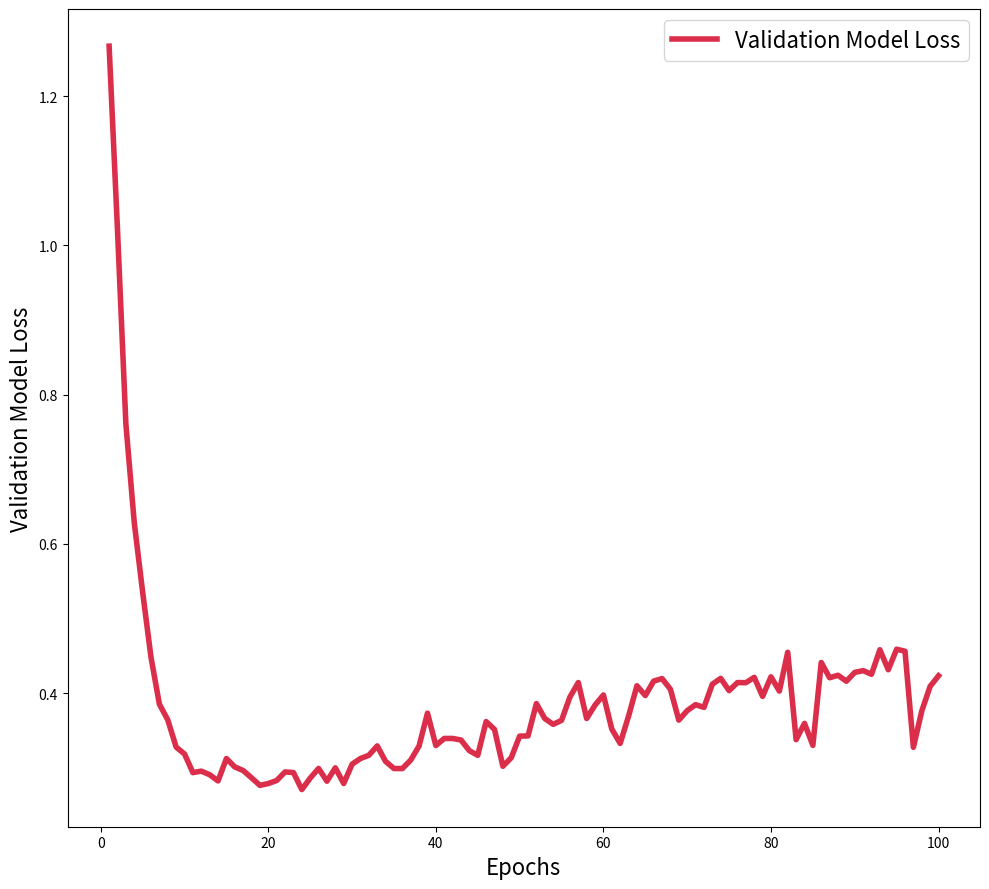

Reproduce this figure in Python.
import re
import matplotlib.pyplot as plt
import seaborn as sns
import numpy as np
# taken from the training log
txt_file = """
Epoch 1/100
58/58 [==============================] - 56s 252ms/step - total_loss: 1.6840 - cls_loss: 1.4160 - box_loss: 0.0043 - model_loss: 1.6291 - val_total_loss: 1.3220 - val_cls_loss: 1.1915 - val_box_loss: 0.0015 - val_model_loss: 1.2671
Epoch 2/100
58/58 [==============================] - 10s 177ms/step - total_loss: 1.3179 - cls_loss: 1.1044 - box_loss: 0.0032 - model_loss: 1.2630 - val_total_loss: 1.0755 - val_cls_loss: 0.9413 - val_box_loss: 0.0016 - val_model_loss: 1.0205
Epoch 3/100
58/58 [==============================] - 10s 175ms/step - total_loss: 1.0288 - cls_loss: 0.8628 - box_loss: 0.0022 - model_loss: 0.9738 - val_total_loss: 0.8156 - val_cls_loss: 0.6887 - val_box_loss: 0.0014 - val_model_loss: 0.7607
Epoch 4/100
58/58 [==============================] - 10s 164ms/step - total_loss: 0.7748 - cls_loss: 0.6346 - box_loss: 0.0017 - model_loss: 0.7198 - val_total_loss: 0.6834 - val_cls_loss: 0.5618 - val_box_loss: 0.0013 - val_model_loss: 0.6285
Epoch 5/100
58/58 [==============================] - 10s 174ms/step - total_loss: 0.5706 - cls_loss: 0.4493 - box_loss: 0.0013 - model_loss: 0.5156 - val_total_loss: 0.5903 - val_cls_loss: 0.4719 - val_box_loss: 0.0013 - val_model_loss: 0.5354
Epoch 6/100
58/58 [==============================] - 10s 172ms/step - total_loss: 0.4468 - cls_loss: 0.3364 - box_loss: 0.0011 - model_loss: 0.3918 - val_total_loss: 0.5029 - val_cls_loss: 0.3826 - val_box_loss: 0.0013 - val_model_loss: 0.4479
Epoch 7/100
58/58 [==============================] - 9s 152ms/step - total_loss: 0.3687 - cls_loss: 0.2690 - box_loss: 8.9543e-04 - model_loss: 0.3138 - val_total_loss: 0.4401 - val_cls_loss: 0.3230 - val_box_loss: 0.0012 - val_model_loss: 0.3851
Epoch 8/100
58/58 [==============================] - 10s 166ms/step - total_loss: 0.3224 - cls_loss: 0.2254 - box_loss: 8.4212e-04 - model_loss: 0.2675 - val_total_loss: 0.4191 - val_cls_loss: 0.3006 - val_box_loss: 0.0013 - val_model_loss: 0.3641
Epoch 9/100
58/58 [==============================] - 10s 177ms/step - total_loss: 0.2824 - cls_loss: 0.1937 - box_loss: 6.7377e-04 - model_loss: 0.2274 - val_total_loss: 0.3825 - val_cls_loss: 0.2630 - val_box_loss: 0.0013 - val_model_loss: 0.3276
Epoch 10/100
58/58 [==============================] - 10s 173ms/step - total_loss: 0.2482 - cls_loss: 0.1637 - box_loss: 5.9065e-04 - model_loss: 0.1932 - val_total_loss: 0.3733 - val_cls_loss: 0.2519 - val_box_loss: 0.0013 - val_model_loss: 0.3184
Epoch 11/100
58/58 [==============================] - 9s 153ms/step - total_loss: 0.2254 - cls_loss: 0.1436 - box_loss: 5.3736e-04 - model_loss: 0.1705 - val_total_loss: 0.3483 - val_cls_loss: 0.2275 - val_box_loss: 0.0013 - val_model_loss: 0.2934
Epoch 12/100
58/58 [==============================] - 11s 179ms/step - total_loss: 0.2134 - cls_loss: 0.1337 - box_loss: 4.9445e-04 - model_loss: 0.1584 - val_total_loss: 0.3503 - val_cls_loss: 0.2308 - val_box_loss: 0.0013 - val_model_loss: 0.2954
Epoch 13/100
58/58 [==============================] - 10s 170ms/step - total_loss: 0.2008 - cls_loss: 0.1197 - box_loss: 5.2362e-04 - model_loss: 0.1459 - val_total_loss: 0.3455 - val_cls_loss: 0.2242 - val_box_loss: 0.0013 - val_model_loss: 0.2906
Epoch 14/100
58/58 [==============================] - 10s 175ms/step - total_loss: 0.1877 - cls_loss: 0.1109 - box_loss: 4.3546e-04 - model_loss: 0.1327 - val_total_loss: 0.3372 - val_cls_loss: 0.2169 - val_box_loss: 0.0013 - val_model_loss: 0.2823
Epoch 15/100
58/58 [==============================] - 10s 176ms/step - total_loss: 0.1726 - cls_loss: 0.0985 - box_loss: 3.8342e-04 - model_loss: 0.1177 - val_total_loss: 0.3672 - val_cls_loss: 0.2423 - val_box_loss: 0.0014 - val_model_loss: 0.3123
Epoch 16/100
58/58 [==============================] - 9s 151ms/step - total_loss: 0.1703 - cls_loss: 0.0962 - box_loss: 3.8260e-04 - model_loss: 0.1154 - val_total_loss: 0.3559 - val_cls_loss: 0.2375 - val_box_loss: 0.0013 - val_model_loss: 0.3010
Epoch 17/100
58/58 [==============================] - 10s 176ms/step - total_loss: 0.1692 - cls_loss: 0.0941 - box_loss: 4.0279e-04 - model_loss: 0.1143 - val_total_loss: 0.3512 - val_cls_loss: 0.2347 - val_box_loss: 0.0012 - val_model_loss: 0.2962
Epoch 18/100
58/58 [==============================] - 10s 174ms/step - total_loss: 0.1515 - cls_loss: 0.0808 - box_loss: 3.1526e-04 - model_loss: 0.0966 - val_total_loss: 0.3413 - val_cls_loss: 0.2211 - val_box_loss: 0.0013 - val_model_loss: 0.2864
Epoch 19/100
58/58 [==============================] - 9s 155ms/step - total_loss: 0.1478 - cls_loss: 0.0760 - box_loss: 3.3900e-04 - model_loss: 0.0929 - val_total_loss: 0.3312 - val_cls_loss: 0.2146 - val_box_loss: 0.0012 - val_model_loss: 0.2763
Epoch 20/100
58/58 [==============================] - 10s 175ms/step - total_loss: 0.1476 - cls_loss: 0.0749 - box_loss: 3.5538e-04 - model_loss: 0.0927 - val_total_loss: 0.3337 - val_cls_loss: 0.2179 - val_box_loss: 0.0012 - val_model_loss: 0.2788
Epoch 21/100
58/58 [==============================] - 10s 175ms/step - total_loss: 0.1448 - cls_loss: 0.0719 - box_loss: 3.5935e-04 - model_loss: 0.0899 - val_total_loss: 0.3377 - val_cls_loss: 0.2228 - val_box_loss: 0.0012 - val_model_loss: 0.2828
Epoch 22/100
58/58 [==============================] - 9s 155ms/step - total_loss: 0.1327 - cls_loss: 0.0636 - box_loss: 2.8470e-04 - model_loss: 0.0778 - val_total_loss: 0.3492 - val_cls_loss: 0.2320 - val_box_loss: 0.0012 - val_model_loss: 0.2943
Epoch 23/100
58/58 [==============================] - 10s 167ms/step - total_loss: 0.1315 - cls_loss: 0.0617 - box_loss: 2.9893e-04 - model_loss: 0.0766 - val_total_loss: 0.3484 - val_cls_loss: 0.2308 - val_box_loss: 0.0013 - val_model_loss: 0.2935
Epoch 24/100
58/58 [==============================] - 11s 182ms/step - total_loss: 0.1334 - cls_loss: 0.0627 - box_loss: 3.1571e-04 - model_loss: 0.0785 - val_total_loss: 0.3256 - val_cls_loss: 0.2088 - val_box_loss: 0.0012 - val_model_loss: 0.2707
Epoch 25/100
58/58 [==============================] - 11s 179ms/step - total_loss: 0.1261 - cls_loss: 0.0573 - box_loss: 2.7877e-04 - model_loss: 0.0712 - val_total_loss: 0.3409 - val_cls_loss: 0.2243 - val_box_loss: 0.0012 - val_model_loss: 0.2860
Epoch 26/100
58/58 [==============================] - 10s 173ms/step - total_loss: 0.1251 - cls_loss: 0.0553 - box_loss: 2.9841e-04 - model_loss: 0.0702 - val_total_loss: 0.3539 - val_cls_loss: 0.2358 - val_box_loss: 0.0013 - val_model_loss: 0.2990
Epoch 27/100
58/58 [==============================] - 10s 176ms/step - total_loss: 0.1201 - cls_loss: 0.0526 - box_loss: 2.5220e-04 - model_loss: 0.0652 - val_total_loss: 0.3367 - val_cls_loss: 0.2183 - val_box_loss: 0.0013 - val_model_loss: 0.2819
Epoch 28/100
58/58 [==============================] - 10s 170ms/step - total_loss: 0.1321 - cls_loss: 0.0596 - box_loss: 3.5220e-04 - model_loss: 0.0772 - val_total_loss: 0.3546 - val_cls_loss: 0.2411 - val_box_loss: 0.0012 - val_model_loss: 0.2998
Epoch 29/100
58/58 [==============================] - 11s 180ms/step - total_loss: 0.1235 - cls_loss: 0.0536 - box_loss: 3.0165e-04 - model_loss: 0.0687 - val_total_loss: 0.3337 - val_cls_loss: 0.2186 - val_box_loss: 0.0012 - val_model_loss: 0.2788
Epoch 30/100
58/58 [==============================] - 10s 177ms/step - total_loss: 0.1185 - cls_loss: 0.0497 - box_loss: 2.8005e-04 - model_loss: 0.0637 - val_total_loss: 0.3595 - val_cls_loss: 0.2388 - val_box_loss: 0.0013 - val_model_loss: 0.3047
Epoch 31/100
58/58 [==============================] - 10s 166ms/step - total_loss: 0.1141 - cls_loss: 0.0478 - box_loss: 2.2938e-04 - model_loss: 0.0593 - val_total_loss: 0.3671 - val_cls_loss: 0.2495 - val_box_loss: 0.0013 - val_model_loss: 0.3123
Epoch 32/100
58/58 [==============================] - 10s 161ms/step - total_loss: 0.1108 - cls_loss: 0.0441 - box_loss: 2.3839e-04 - model_loss: 0.0560 - val_total_loss: 0.3715 - val_cls_loss: 0.2531 - val_box_loss: 0.0013 - val_model_loss: 0.3166
Epoch 33/100
58/58 [==============================] - 10s 177ms/step - total_loss: 0.1192 - cls_loss: 0.0502 - box_loss: 2.8361e-04 - model_loss: 0.0644 - val_total_loss: 0.3840 - val_cls_loss: 0.2656 - val_box_loss: 0.0013 - val_model_loss: 0.3292
Epoch 34/100
58/58 [==============================] - 10s 176ms/step - total_loss: 0.1068 - cls_loss: 0.0404 - box_loss: 2.3252e-04 - model_loss: 0.0520 - val_total_loss: 0.3632 - val_cls_loss: 0.2448 - val_box_loss: 0.0013 - val_model_loss: 0.3084
Epoch 35/100
58/58 [==============================] - 10s 173ms/step - total_loss: 0.1090 - cls_loss: 0.0422 - box_loss: 2.3928e-04 - model_loss: 0.0542 - val_total_loss: 0.3537 - val_cls_loss: 0.2356 - val_box_loss: 0.0013 - val_model_loss: 0.2989
Epoch 36/100
58/58 [==============================] - 10s 179ms/step - total_loss: 0.0979 - cls_loss: 0.0339 - box_loss: 1.8403e-04 - model_loss: 0.0431 - val_total_loss: 0.3536 - val_cls_loss: 0.2343 - val_box_loss: 0.0013 - val_model_loss: 0.2988
Epoch 37/100
58/58 [==============================] - 10s 167ms/step - total_loss: 0.1079 - cls_loss: 0.0413 - box_loss: 2.3589e-04 - model_loss: 0.0531 - val_total_loss: 0.3650 - val_cls_loss: 0.2485 - val_box_loss: 0.0012 - val_model_loss: 0.3102
Epoch 38/100
58/58 [==============================] - 10s 179ms/step - total_loss: 0.1102 - cls_loss: 0.0425 - box_loss: 2.5795e-04 - model_loss: 0.0554 - val_total_loss: 0.3840 - val_cls_loss: 0.2676 - val_box_loss: 0.0012 - val_model_loss: 0.3292
Epoch 39/100
58/58 [==============================] - 10s 179ms/step - total_loss: 0.1170 - cls_loss: 0.0485 - box_loss: 2.7531e-04 - model_loss: 0.0622 - val_total_loss: 0.4279 - val_cls_loss: 0.3101 - val_box_loss: 0.0013 - val_model_loss: 0.3731
Epoch 40/100
58/58 [==============================] - 10s 172ms/step - total_loss: 0.1080 - cls_loss: 0.0407 - box_loss: 2.5054e-04 - model_loss: 0.0532 - val_total_loss: 0.3845 - val_cls_loss: 0.2709 - val_box_loss: 0.0012 - val_model_loss: 0.3297
Epoch 41/100
58/58 [==============================] - 10s 175ms/step - total_loss: 0.0958 - cls_loss: 0.0318 - box_loss: 1.8255e-04 - model_loss: 0.0410 - val_total_loss: 0.3940 - val_cls_loss: 0.2801 - val_box_loss: 0.0012 - val_model_loss: 0.3392
Epoch 42/100
58/58 [==============================] - 10s 171ms/step - total_loss: 0.1120 - cls_loss: 0.0452 - box_loss: 2.3984e-04 - model_loss: 0.0572 - val_total_loss: 0.3940 - val_cls_loss: 0.2783 - val_box_loss: 0.0012 - val_model_loss: 0.3392
Epoch 43/100
58/58 [==============================] - 10s 178ms/step - total_loss: 0.0990 - cls_loss: 0.0335 - box_loss: 2.1403e-04 - model_loss: 0.0442 - val_total_loss: 0.3919 - val_cls_loss: 0.2798 - val_box_loss: 0.0011 - val_model_loss: 0.3371
Epoch 44/100
58/58 [==============================] - 10s 175ms/step - total_loss: 0.0924 - cls_loss: 0.0290 - box_loss: 1.7189e-04 - model_loss: 0.0376 - val_total_loss: 0.3776 - val_cls_loss: 0.2663 - val_box_loss: 0.0011 - val_model_loss: 0.3228
Epoch 45/100
58/58 [==============================] - 10s 164ms/step - total_loss: 0.0986 - cls_loss: 0.0338 - box_loss: 2.0052e-04 - model_loss: 0.0438 - val_total_loss: 0.3714 - val_cls_loss: 0.2597 - val_box_loss: 0.0011 - val_model_loss: 0.3166
Epoch 46/100
58/58 [==============================] - 10s 165ms/step - total_loss: 0.0973 - cls_loss: 0.0318 - box_loss: 2.1465e-04 - model_loss: 0.0426 - val_total_loss: 0.4166 - val_cls_loss: 0.3036 - val_box_loss: 0.0012 - val_model_loss: 0.3618
Epoch 47/100
58/58 [==============================] - 10s 177ms/step - total_loss: 0.0911 - cls_loss: 0.0276 - box_loss: 1.7565e-04 - model_loss: 0.0364 - val_total_loss: 0.4060 - val_cls_loss: 0.2948 - val_box_loss: 0.0011 - val_model_loss: 0.3513
Epoch 48/100
58/58 [==============================] - 10s 163ms/step - total_loss: 0.0904 - cls_loss: 0.0267 - box_loss: 1.7916e-04 - model_loss: 0.0357 - val_total_loss: 0.3567 - val_cls_loss: 0.2423 - val_box_loss: 0.0012 - val_model_loss: 0.3019
Epoch 49/100
58/58 [==============================] - 10s 167ms/step - total_loss: 0.0914 - cls_loss: 0.0275 - box_loss: 1.8115e-04 - model_loss: 0.0366 - val_total_loss: 0.3682 - val_cls_loss: 0.2583 - val_box_loss: 0.0011 - val_model_loss: 0.3134
Epoch 50/100
58/58 [==============================] - 10s 176ms/step - total_loss: 0.0884 - cls_loss: 0.0255 - box_loss: 1.6281e-04 - model_loss: 0.0336 - val_total_loss: 0.3971 - val_cls_loss: 0.2865 - val_box_loss: 0.0011 - val_model_loss: 0.3423
Epoch 51/100
58/58 [==============================] - 10s 168ms/step - total_loss: 0.0885 - cls_loss: 0.0251 - box_loss: 1.7322e-04 - model_loss: 0.0338 - val_total_loss: 0.3973 - val_cls_loss: 0.2851 - val_box_loss: 0.0012 - val_model_loss: 0.3426
Epoch 52/100
58/58 [==============================] - 10s 166ms/step - total_loss: 0.0823 - cls_loss: 0.0206 - box_loss: 1.4011e-04 - model_loss: 0.0276 - val_total_loss: 0.4406 - val_cls_loss: 0.3295 - val_box_loss: 0.0011 - val_model_loss: 0.3859
Epoch 53/100
58/58 [==============================] - 10s 178ms/step - total_loss: 0.0823 - cls_loss: 0.0208 - box_loss: 1.3599e-04 - model_loss: 0.0276 - val_total_loss: 0.4206 - val_cls_loss: 0.3097 - val_box_loss: 0.0011 - val_model_loss: 0.3659
Epoch 54/100
58/58 [==============================] - 10s 178ms/step - total_loss: 0.0920 - cls_loss: 0.0286 - box_loss: 1.7394e-04 - model_loss: 0.0373 - val_total_loss: 0.4128 - val_cls_loss: 0.2998 - val_box_loss: 0.0012 - val_model_loss: 0.3581
Epoch 55/100
58/58 [==============================] - 9s 160ms/step - total_loss: 0.0919 - cls_loss: 0.0275 - box_loss: 1.9294e-04 - model_loss: 0.0372 - val_total_loss: 0.4181 - val_cls_loss: 0.3057 - val_box_loss: 0.0012 - val_model_loss: 0.3634
Epoch 56/100
58/58 [==============================] - 10s 170ms/step - total_loss: 0.0902 - cls_loss: 0.0263 - box_loss: 1.8331e-04 - model_loss: 0.0355 - val_total_loss: 0.4495 - val_cls_loss: 0.3346 - val_box_loss: 0.0012 - val_model_loss: 0.3947
Epoch 57/100
58/58 [==============================] - 10s 176ms/step - total_loss: 0.0830 - cls_loss: 0.0208 - box_loss: 1.5004e-04 - model_loss: 0.0283 - val_total_loss: 0.4688 - val_cls_loss: 0.3553 - val_box_loss: 0.0012 - val_model_loss: 0.4141
Epoch 58/100
58/58 [==============================] - 10s 163ms/step - total_loss: 0.0844 - cls_loss: 0.0213 - box_loss: 1.6770e-04 - model_loss: 0.0296 - val_total_loss: 0.4206 - val_cls_loss: 0.3064 - val_box_loss: 0.0012 - val_model_loss: 0.3659
Epoch 59/100
58/58 [==============================] - 10s 165ms/step - total_loss: 0.0810 - cls_loss: 0.0194 - box_loss: 1.3744e-04 - model_loss: 0.0263 - val_total_loss: 0.4386 - val_cls_loss: 0.3259 - val_box_loss: 0.0012 - val_model_loss: 0.3839
Epoch 60/100
58/58 [==============================] - 10s 176ms/step - total_loss: 0.0951 - cls_loss: 0.0306 - box_loss: 1.9614e-04 - model_loss: 0.0404 - val_total_loss: 0.4522 - val_cls_loss: 0.3364 - val_box_loss: 0.0012 - val_model_loss: 0.3975
Epoch 61/100
58/58 [==============================] - 10s 172ms/step - total_loss: 0.0954 - cls_loss: 0.0300 - box_loss: 2.1344e-04 - model_loss: 0.0407 - val_total_loss: 0.4065 - val_cls_loss: 0.2938 - val_box_loss: 0.0012 - val_model_loss: 0.3518
Epoch 62/100
58/58 [==============================] - 10s 163ms/step - total_loss: 0.0871 - cls_loss: 0.0240 - box_loss: 1.6807e-04 - model_loss: 0.0324 - val_total_loss: 0.3872 - val_cls_loss: 0.2751 - val_box_loss: 0.0011 - val_model_loss: 0.3325
Epoch 63/100
58/58 [==============================] - 10s 178ms/step - total_loss: 0.0879 - cls_loss: 0.0243 - box_loss: 1.7826e-04 - model_loss: 0.0332 - val_total_loss: 0.4237 - val_cls_loss: 0.3096 - val_box_loss: 0.0012 - val_model_loss: 0.3690
Epoch 64/100
58/58 [==============================] - 11s 182ms/step - total_loss: 0.0890 - cls_loss: 0.0248 - box_loss: 1.9046e-04 - model_loss: 0.0343 - val_total_loss: 0.4644 - val_cls_loss: 0.3517 - val_box_loss: 0.0012 - val_model_loss: 0.4098
Epoch 65/100
58/58 [==============================] - 10s 168ms/step - total_loss: 0.0822 - cls_loss: 0.0205 - box_loss: 1.4229e-04 - model_loss: 0.0276 - val_total_loss: 0.4514 - val_cls_loss: 0.3372 - val_box_loss: 0.0012 - val_model_loss: 0.3967
Epoch 66/100
58/58 [==============================] - 10s 177ms/step - total_loss: 0.0771 - cls_loss: 0.0159 - box_loss: 1.3080e-04 - model_loss: 0.0225 - val_total_loss: 0.4708 - val_cls_loss: 0.3569 - val_box_loss: 0.0012 - val_model_loss: 0.4161
Epoch 67/100
58/58 [==============================] - 10s 177ms/step - total_loss: 0.0865 - cls_loss: 0.0234 - box_loss: 1.6953e-04 - model_loss: 0.0318 - val_total_loss: 0.4741 - val_cls_loss: 0.3623 - val_box_loss: 0.0011 - val_model_loss: 0.4194
Epoch 68/100
58/58 [==============================] - 10s 174ms/step - total_loss: 0.0853 - cls_loss: 0.0222 - box_loss: 1.6866e-04 - model_loss: 0.0306 - val_total_loss: 0.4597 - val_cls_loss: 0.3457 - val_box_loss: 0.0012 - val_model_loss: 0.4051
Epoch 69/100
58/58 [==============================] - 10s 176ms/step - total_loss: 0.0781 - cls_loss: 0.0169 - box_loss: 1.3151e-04 - model_loss: 0.0234 - val_total_loss: 0.4184 - val_cls_loss: 0.3038 - val_box_loss: 0.0012 - val_model_loss: 0.3638
Epoch 70/100
58/58 [==============================] - 9s 155ms/step - total_loss: 0.0753 - cls_loss: 0.0144 - box_loss: 1.2593e-04 - model_loss: 0.0207 - val_total_loss: 0.4311 - val_cls_loss: 0.3157 - val_box_loss: 0.0012 - val_model_loss: 0.3765
Epoch 71/100
58/58 [==============================] - 10s 171ms/step - total_loss: 0.0759 - cls_loss: 0.0150 - box_loss: 1.2473e-04 - model_loss: 0.0212 - val_total_loss: 0.4392 - val_cls_loss: 0.3247 - val_box_loss: 0.0012 - val_model_loss: 0.3845
Epoch 72/100
58/58 [==============================] - 10s 180ms/step - total_loss: 0.0723 - cls_loss: 0.0121 - box_loss: 1.1128e-04 - model_loss: 0.0177 - val_total_loss: 0.4354 - val_cls_loss: 0.3218 - val_box_loss: 0.0012 - val_model_loss: 0.3808
Epoch 73/100
58/58 [==============================] - 10s 173ms/step - total_loss: 0.0748 - cls_loss: 0.0141 - box_loss: 1.2190e-04 - model_loss: 0.0202 - val_total_loss: 0.4666 - val_cls_loss: 0.3523 - val_box_loss: 0.0012 - val_model_loss: 0.4119
Epoch 74/100
58/58 [==============================] - 9s 155ms/step - total_loss: 0.0854 - cls_loss: 0.0213 - box_loss: 1.8931e-04 - model_loss: 0.0307 - val_total_loss: 0.4744 - val_cls_loss: 0.3593 - val_box_loss: 0.0012 - val_model_loss: 0.4197
Epoch 75/100
58/58 [==============================] - 10s 175ms/step - total_loss: 0.0722 - cls_loss: 0.0119 - box_loss: 1.1367e-04 - model_loss: 0.0176 - val_total_loss: 0.4579 - val_cls_loss: 0.3441 - val_box_loss: 0.0012 - val_model_loss: 0.4033
Epoch 76/100
58/58 [==============================] - 10s 176ms/step - total_loss: 0.0816 - cls_loss: 0.0194 - box_loss: 1.5098e-04 - model_loss: 0.0270 - val_total_loss: 0.4687 - val_cls_loss: 0.3540 - val_box_loss: 0.0012 - val_model_loss: 0.4141
Epoch 77/100
58/58 [==============================] - 9s 162ms/step - total_loss: 0.0740 - cls_loss: 0.0136 - box_loss: 1.1443e-04 - model_loss: 0.0194 - val_total_loss: 0.4685 - val_cls_loss: 0.3520 - val_box_loss: 0.0012 - val_model_loss: 0.4139
Epoch 78/100
58/58 [==============================] - 10s 169ms/step - total_loss: 0.0807 - cls_loss: 0.0188 - box_loss: 1.4684e-04 - model_loss: 0.0261 - val_total_loss: 0.4757 - val_cls_loss: 0.3635 - val_box_loss: 0.0012 - val_model_loss: 0.4211
Epoch 79/100
58/58 [==============================] - 10s 177ms/step - total_loss: 0.0723 - cls_loss: 0.0122 - box_loss: 1.0911e-04 - model_loss: 0.0177 - val_total_loss: 0.4502 - val_cls_loss: 0.3363 - val_box_loss: 0.0012 - val_model_loss: 0.3956
Epoch 80/100
58/58 [==============================] - 9s 162ms/step - total_loss: 0.0878 - cls_loss: 0.0246 - box_loss: 1.7331e-04 - model_loss: 0.0332 - val_total_loss: 0.4763 - val_cls_loss: 0.3634 - val_box_loss: 0.0012 - val_model_loss: 0.4218
Epoch 81/100
58/58 [==============================] - 10s 165ms/step - total_loss: 0.0754 - cls_loss: 0.0145 - box_loss: 1.2602e-04 - model_loss: 0.0208 - val_total_loss: 0.4573 - val_cls_loss: 0.3443 - val_box_loss: 0.0012 - val_model_loss: 0.4027
Epoch 82/100
58/58 [==============================] - 10s 176ms/step - total_loss: 0.0851 - cls_loss: 0.0225 - box_loss: 1.6131e-04 - model_loss: 0.0305 - val_total_loss: 0.5093 - val_cls_loss: 0.3963 - val_box_loss: 0.0012 - val_model_loss: 0.4547
Epoch 83/100
58/58 [==============================] - 10s 179ms/step - total_loss: 0.0828 - cls_loss: 0.0206 - box_loss: 1.5127e-04 - model_loss: 0.0282 - val_total_loss: 0.3922 - val_cls_loss: 0.2761 - val_box_loss: 0.0012 - val_model_loss: 0.3376
Epoch 84/100
58/58 [==============================] - 9s 155ms/step - total_loss: 0.0770 - cls_loss: 0.0156 - box_loss: 1.3726e-04 - model_loss: 0.0224 - val_total_loss: 0.4139 - val_cls_loss: 0.2999 - val_box_loss: 0.0012 - val_model_loss: 0.3594
Epoch 85/100
58/58 [==============================] - 10s 171ms/step - total_loss: 0.0891 - cls_loss: 0.0249 - box_loss: 1.9203e-04 - model_loss: 0.0345 - val_total_loss: 0.3845 - val_cls_loss: 0.2690 - val_box_loss: 0.0012 - val_model_loss: 0.3299
Epoch 86/100
58/58 [==============================] - 10s 176ms/step - total_loss: 0.0809 - cls_loss: 0.0187 - box_loss: 1.5295e-04 - model_loss: 0.0263 - val_total_loss: 0.4956 - val_cls_loss: 0.3830 - val_box_loss: 0.0012 - val_model_loss: 0.4410
Epoch 87/100
58/58 [==============================] - 9s 153ms/step - total_loss: 0.0750 - cls_loss: 0.0139 - box_loss: 1.3147e-04 - model_loss: 0.0205 - val_total_loss: 0.4752 - val_cls_loss: 0.3636 - val_box_loss: 0.0011 - val_model_loss: 0.4206
Epoch 88/100
58/58 [==============================] - 10s 164ms/step - total_loss: 0.0719 - cls_loss: 0.0116 - box_loss: 1.1507e-04 - model_loss: 0.0173 - val_total_loss: 0.4785 - val_cls_loss: 0.3651 - val_box_loss: 0.0012 - val_model_loss: 0.4239
Epoch 89/100
58/58 [==============================] - 10s 176ms/step - total_loss: 0.0716 - cls_loss: 0.0110 - box_loss: 1.2134e-04 - model_loss: 0.0171 - val_total_loss: 0.4705 - val_cls_loss: 0.3568 - val_box_loss: 0.0012 - val_model_loss: 0.4159
Epoch 90/100
58/58 [==============================] - 10s 167ms/step - total_loss: 0.0709 - cls_loss: 0.0111 - box_loss: 1.0513e-04 - model_loss: 0.0163 - val_total_loss: 0.4822 - val_cls_loss: 0.3693 - val_box_loss: 0.0012 - val_model_loss: 0.4277
Epoch 91/100
58/58 [==============================] - 10s 163ms/step - total_loss: 0.0724 - cls_loss: 0.0120 - box_loss: 1.1755e-04 - model_loss: 0.0179 - val_total_loss: 0.4846 - val_cls_loss: 0.3707 - val_box_loss: 0.0012 - val_model_loss: 0.4301
Epoch 92/100
58/58 [==============================] - 11s 180ms/step - total_loss: 0.0713 - cls_loss: 0.0109 - box_loss: 1.1785e-04 - model_loss: 0.0168 - val_total_loss: 0.4797 - val_cls_loss: 0.3647 - val_box_loss: 0.0012 - val_model_loss: 0.4252
Epoch 93/100
58/58 [==============================] - 10s 175ms/step - total_loss: 0.0720 - cls_loss: 0.0113 - box_loss: 1.2314e-04 - model_loss: 0.0175 - val_total_loss: 0.5127 - val_cls_loss: 0.3989 - val_box_loss: 0.0012 - val_model_loss: 0.4581
Epoch 94/100
58/58 [==============================] - 11s 179ms/step - total_loss: 0.0727 - cls_loss: 0.0121 - box_loss: 1.2106e-04 - model_loss: 0.0181 - val_total_loss: 0.4858 - val_cls_loss: 0.3714 - val_box_loss: 0.0012 - val_model_loss: 0.4313
Epoch 95/100
58/58 [==============================] - 11s 181ms/step - total_loss: 0.0688 - cls_loss: 0.0090 - box_loss: 1.0485e-04 - model_loss: 0.0143 - val_total_loss: 0.5133 - val_cls_loss: 0.3996 - val_box_loss: 0.0012 - val_model_loss: 0.4588
Epoch 96/100
58/58 [==============================] - 10s 170ms/step - total_loss: 0.0794 - cls_loss: 0.0179 - box_loss: 1.3938e-04 - model_loss: 0.0249 - val_total_loss: 0.5106 - val_cls_loss: 0.3938 - val_box_loss: 0.0012 - val_model_loss: 0.4561
Epoch 97/100
58/58 [==============================] - 11s 184ms/step - total_loss: 0.0961 - cls_loss: 0.0294 - box_loss: 2.4545e-04 - model_loss: 0.0417 - val_total_loss: 0.3818 - val_cls_loss: 0.2698 - val_box_loss: 0.0012 - val_model_loss: 0.3273
Epoch 98/100
58/58 [==============================] - 10s 178ms/step - total_loss: 0.0697 - cls_loss: 0.0098 - box_loss: 1.0849e-04 - model_loss: 0.0152 - val_total_loss: 0.4305 - val_cls_loss: 0.3191 - val_box_loss: 0.0011 - val_model_loss: 0.3760
Epoch 99/100
58/58 [==============================] - 9s 154ms/step - total_loss: 0.0684 - cls_loss: 0.0091 - box_loss: 9.6806e-05 - model_loss: 0.0139 - val_total_loss: 0.4636 - val_cls_loss: 0.3514 - val_box_loss: 0.0012 - val_model_loss: 0.4091
Epoch 100/100
58/58 [==============================] - 10s 174ms/step - total_loss: 0.0729 - cls_loss: 0.0124 - box_loss: 1.2146e-04 - model_loss: 0.0185 - val_total_loss: 0.4777 - val_cls_loss: 0.3659 - val_box_loss: 0.0011 - val_model_loss: 0.4232
"""




pattern = r"total_loss: (\d+\.\d+(?:e[+-]?\d+)?) - cls_loss: (\d+\.\d+(?:e[+-]?\d+)?) - box_loss: (\d+\.\d+(?:e[+-]?\d+)?) - model_loss: (\d+\.\d+(?:e[+-]?\d+)?) - val_total_loss: (\d+\.\d+(?:e[+-]?\d+)?) - val_cls_loss: (\d+\.\d+(?:e[+-]?\d+)?) - val_box_loss: (\d+\.\d+(?:e[+-]?\d+)?) - val_model_loss: (\d+\.\d+(?:e[+-]?\d+)?)"

matches = re.findall(pattern, txt_file)
# Convert the matched strings to float and separate them into lists
total_losses, cls_losses, box_losses, model_losses, val_total_losses, val_cls_losses, val_box_losses, val_model_losses = zip(*((float(total), float(cls), float(box), float(model), float(val_total), float(val_cls), float(val_box), float(val_model)) 
                                                           for total, cls, box, model,val_total, val_cls, val_box, val_model in matches))
print(len(total_losses))
epochs = range(1, len(total_losses) + 1)

plt.figure(figsize=(10,9))
# plt.plot(epochs, total_losses, ('#DB2E4B'), label="Total Loss", linewidth=4)
# plt.xlabel("Epochs",fontsize=16)
# plt.ylabel("Total Loss",fontsize=16)
# plt.legend(fontsize=16)


# plt.plot(epochs, cls_losses, ('#DB2E4B'), label="Classification Loss",linewidth=4)
# plt.xlabel("Epochs",fontsize=16)
# plt.ylabel("Classification Loss",fontsize=16)
# plt.legend(fontsize=16)


# plt.plot(epochs, box_losses, ('#DB2E4B'), label="Box Loss",linewidth=4)
# plt.xlabel("Epochs",fontsize=16)
# plt.ylabel("Box Loss",fontsize=16)
# plt.legend(fontsize=16)

# plt.plot(epochs, model_losses, ('#DB2E4B'), label="Model Loss",linewidth=4)
# plt.xlabel("Epochs",fontsize=16)
# plt.ylabel("Model Loss",fontsize=16)
# plt.legend(fontsize=16)


# plt.plot(epochs, val_total_losses, ('#DB2E4B'), label="Validation Total Loss",linewidth=4)
# plt.xlabel("Epochs",fontsize=16)
# plt.ylabel("Validation Total Loss",fontsize=16)
# plt.legend(fontsize=16)


# plt.plot(epochs, val_cls_losses, ('#DB2E4B'), label="Validation Classification Loss",linewidth=4)
# plt.xlabel("Epochs",fontsize=16)
# plt.ylabel("Validation Classification Loss",fontsize=16)
# plt.legend(fontsize=16)


# plt.plot(epochs, val_box_losses, ('#DB2E4B'), label="Validation Box Loss",linewidth=4)
# plt.xlabel("Epochs",fontsize=16)
# plt.ylabel("Validation Box Loss",fontsize=16)
# plt.legend(fontsize=16)


plt.plot(epochs, val_model_losses, ('#DB2E4B'), label="Validation Model Loss",linewidth=4)
plt.xlabel("Epochs",fontsize=16)
plt.ylabel("Validation Model Loss",fontsize=16)
plt.legend(fontsize=16)

plt.tight_layout()
plt.show()


# # Given data
# metrics = {
#     'AP': [0.712, 0.940, 0.898, 0.057, 0.800, 0.778],
#     'AR': [0.331, 0.762, 0.762, 0.200, 0.800, 0.822]
# }
# categories = ['IoU=0.50:0.95, all', 'IoU=0.50, all', 'IoU=0.75, all',
#               'IoU=0.50:0.95, small', 'IoU=0.50:0.95, medium', 'IoU=0.50:0.95, large']
# validation_loss = [0.47199657559394836, 0.3502661883831024, 0.001340712420642376, 0.41730180382728577]

# # Set up the matplotlib figure
# plt.figure(figsize=(14, 8))

# # Draw a bar plot for AP and AR
# sns.barplot(x=categories, y=metrics['AP'], color='blue', label='Average Precision (AP)')
# sns.barplot(x=categories, y=metrics['AR'], color='red', label='Average Recall (AR)', alpha=0.6)

# # Add a line plot for validation loss
# epochs = list(range(1, len(validation_loss) + 1))
# plt.plot(epochs, validation_loss, label='Validation Loss', color='green', marker='o', linewidth=2)

# # Final design settings
# plt.title('Average Precision, Average Recall, and Validation Loss per Category')
# plt.xticks(rotation=45)  # Rotate x-axis labels for better readability
# plt.ylabel('Metric Value')
# plt.xlabel('Category')

# # Secondary Y-axis for validation loss
# plt.twinx().set_ylabel('Validation Loss')

# # Adding legend
# plt.legend(loc='upper left')

# # Show plot
# plt.show()

# Given data
# metrics = {
#     'AP': [0.774, 0.955, 0.905, 1.000,1.000, 0.778],
#     'AR': [0.747, 0.834, 0.834,1.000, 1.000, 0.834]
# }
# categories = ['0.50:0.95 all', '0.50 all', '0.75 all',
#               '0.50:0.95 small', '0.50:0.95 med', '0.50:0.95 large']
# # Create a bar plot for AP and AR with bars side by side
# bar_width = 0.35  # the width of the bars
# index = np.arange(len(metrics['AP']))  # the label locations

# fig, ax1 = plt.subplots(figsize=(16,13))

# # Bar plots
# rects1 = ax1.bar(index - bar_width/2, metrics['AP'], bar_width, label='Average Precision (AP)', color='#DB2E4B') # noqa
# rects2 = ax1.bar(index + bar_width/2, metrics['AR'], bar_width, label='Average Recall (AR)', color='#FFF572') # noqa


# # Labels and legends
# ax1.set_xlabel('IoU Thresholds and Categories',fontsize=16)
# ax1.set_ylabel(' Metric value',fontsize=16)
# ax1.set_title('Average Precision, Average Recall per Category',fontsize=20)

# # Adjust tick label size (new)
# ax1.tick_params(axis='x', labelsize=14)
# ax1.tick_params(axis='y', labelsize=14)

# ax1.set_xticks(index)
# ax1.set_xticklabels(categories, rotation=45, fontsize=12)

# ax1.legend(loc='upper left',fontsize = 'large')
# plt.savefig('barplot.png')
# #plt.show()
